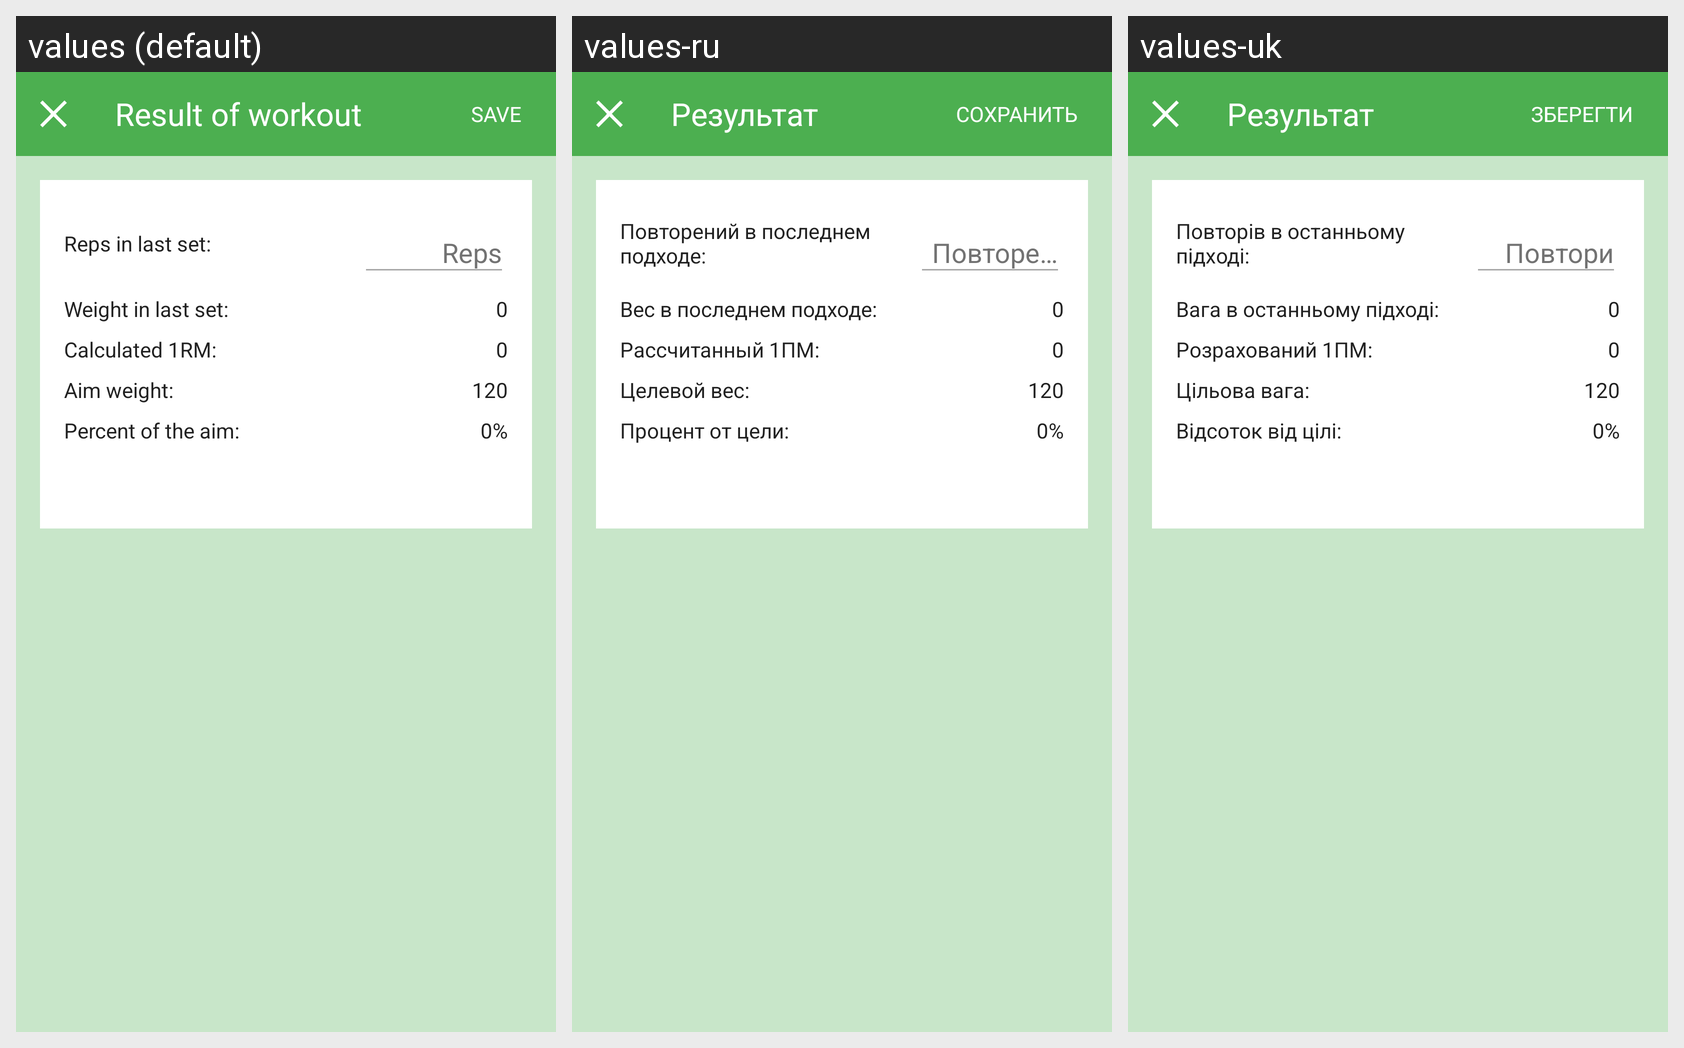

Translations of the strings shown on this Android screen, per locale in the grid:
Android screen res/layout/last_set_calculation_activity.xml rendered under 3 locales, left to right: values (default), values-ru, values-uk. Device: Nexus 5 (rendered at 1080×1920; each locale shown at half size, 540×960, under a caption strip naming it); theme AppTheme.
Strings drawn on this screen, with the default value and each locale's value (text and hints the layout hard-codes, and strings that could not be matched under every locale, appear in the picture but are not listed):

title_activity_last_set
  values: Result of workout
  values-ru: Результат
  values-uk: Результат

btn_save
  values: SAVE
  values-ru: СОХРАНИТЬ
  values-uk: ЗБЕРЕГТИ

info_exercise_reps_label
  values: Reps in last set:
  values-ru: Повторений в последнем подходе:
  values-uk: Повторів в останньому підході:

info_exercise_weight_label
  values: Weight in last set:
  values-ru: Вес в последнем подходе:
  values-uk: Вага в останньому підході:

info_exercise_calculated_1rm
  values: Calculated 1RM:
  values-ru: Рассчитанный 1ПМ:
  values-uk: Розрахований 1ПМ:

info_exercise_aim_weight
  values: Aim weight:
  values-ru: Целевой вес:
  values-uk: Цільова вага:

info_exercise_percent_of_aim
  values: Percent of the aim:
  values-ru: Процент от цели:
  values-uk: Відсоток від цілі:
